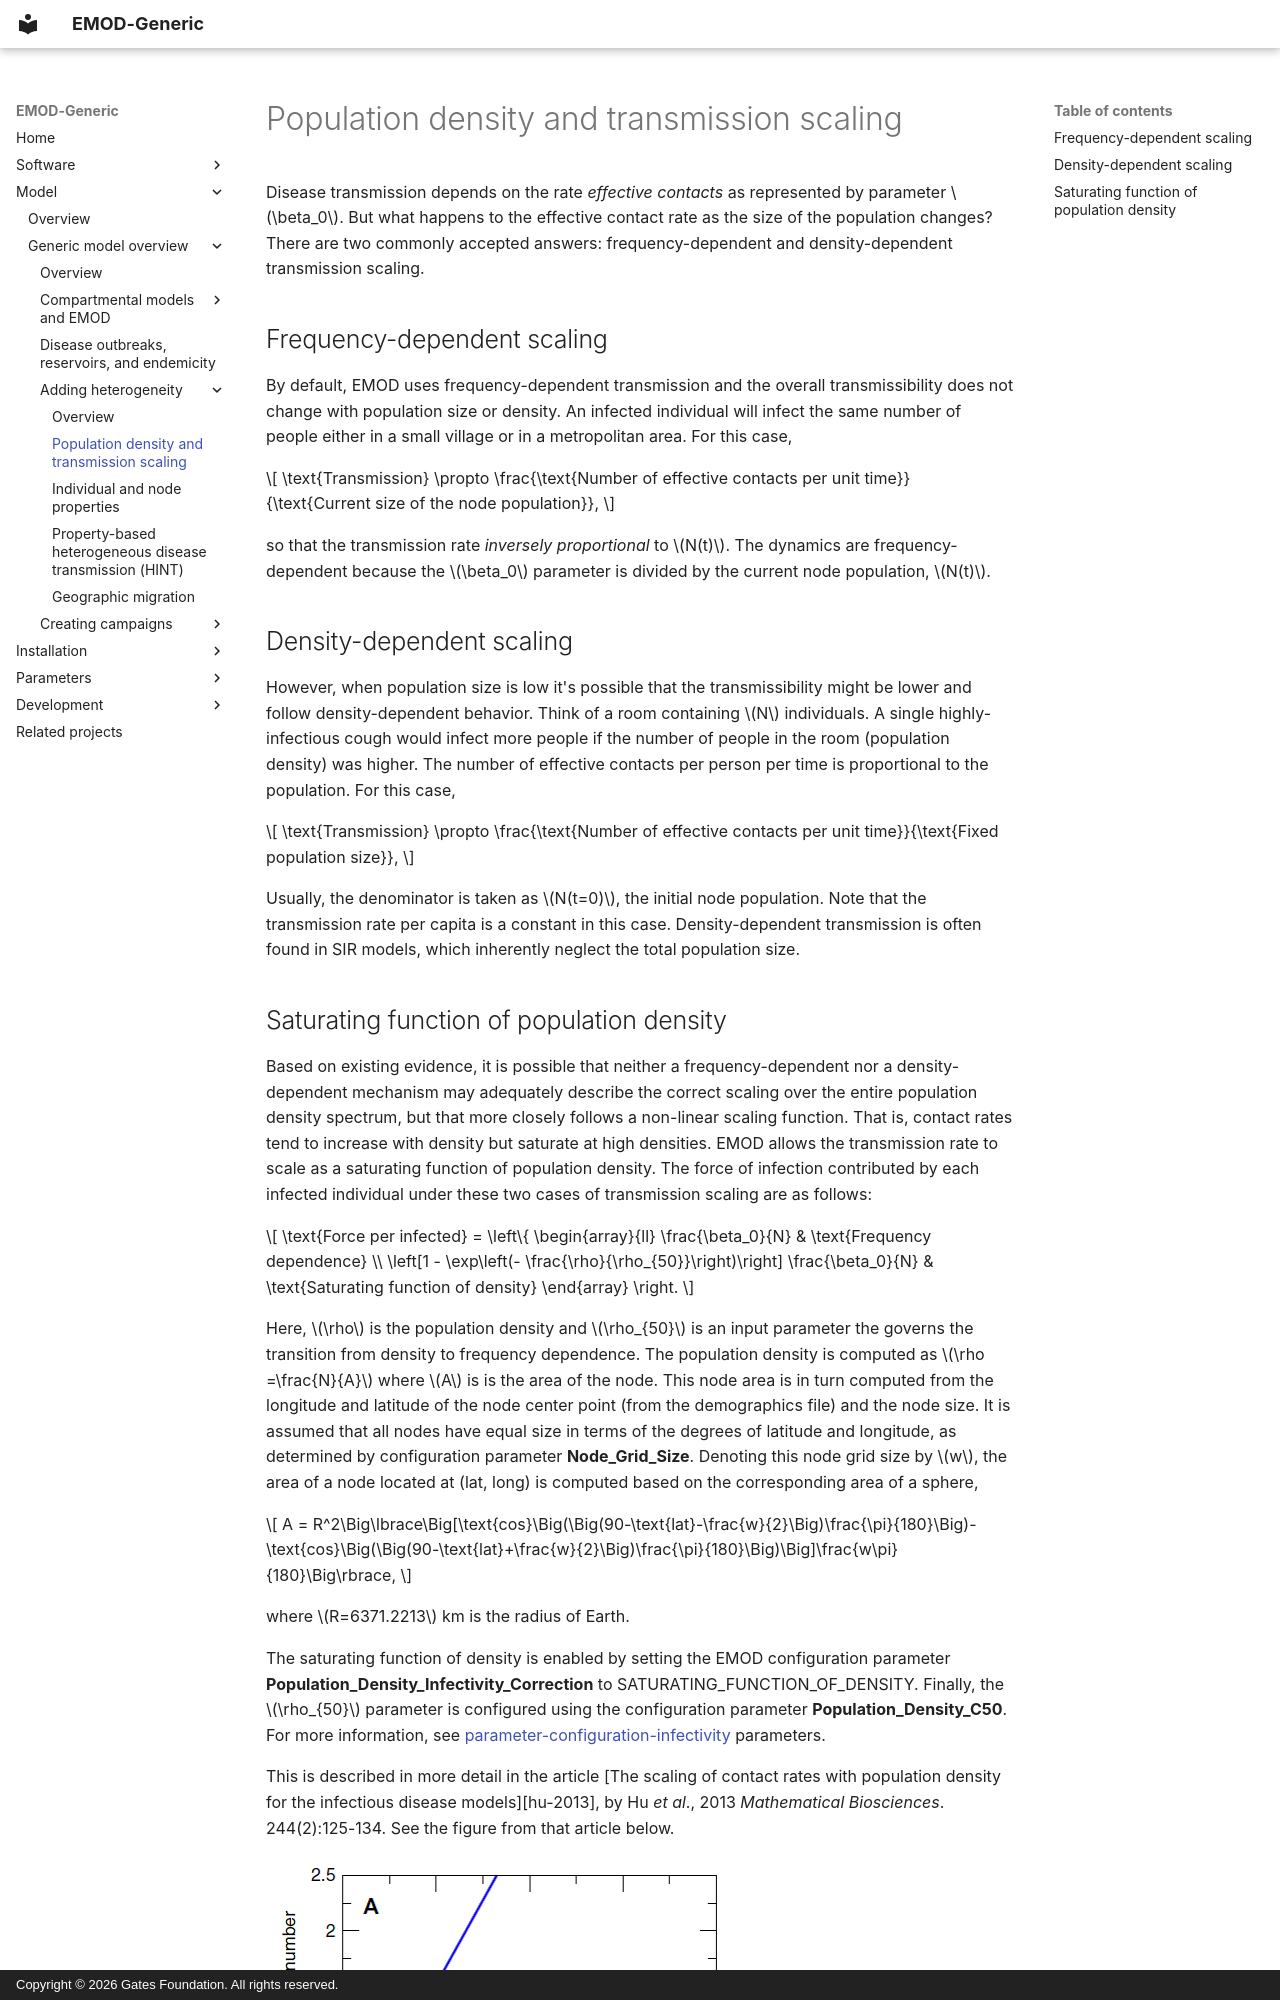

repository: EMOD-Hub/EMOD-Generic · page: md_model/model-population-density/index.html · generator: mkdocs · copyright: Copyright © 2026 Gates Foundation. All rights reserved.

# Population density and transmission scaling

Disease transmission depends on the rate *effective contacts* as represented by parameter
$\beta_0$. But what happens to the effective contact rate as the size of the population
changes? There are two commonly accepted answers: frequency-dependent and density-dependent
transmission scaling.

## Frequency-dependent scaling

By default, EMOD uses frequency-dependent transmission and the overall transmissibility does not
change with population size or density. An infected individual will infect the same number of people
either in a small village or in a metropolitan area.  For this case,

$$
    \text{Transmission} \propto \frac{\text{Number of effective contacts per unit time}}{\text{Current size of the node population}},
$$

so that the transmission rate *inversely proportional* to $N(t)$. The dynamics are frequency- dependent because the $\beta_0$ parameter is divided by the current node population, $N(t)$.

## Density-dependent scaling

However, when population size is low it's possible that the transmissibility might be
lower and follow density-dependent behavior. Think of a room containing $N$ individuals. A
single highly-infectious cough would infect more people if the number of people in the room
(population density) was higher. The number of effective contacts per person per time is
proportional to the population. For this case,

$$
    \text{Transmission} \propto \frac{\text{Number of effective contacts per unit time}}{\text{Fixed population size}},
$$

Usually, the denominator is taken as $N(t=0)$, the initial node population. Note that the
transmission rate per capita is a constant in this case. Density-dependent transmission is often
found in SIR models, which inherently neglect the total population size.
